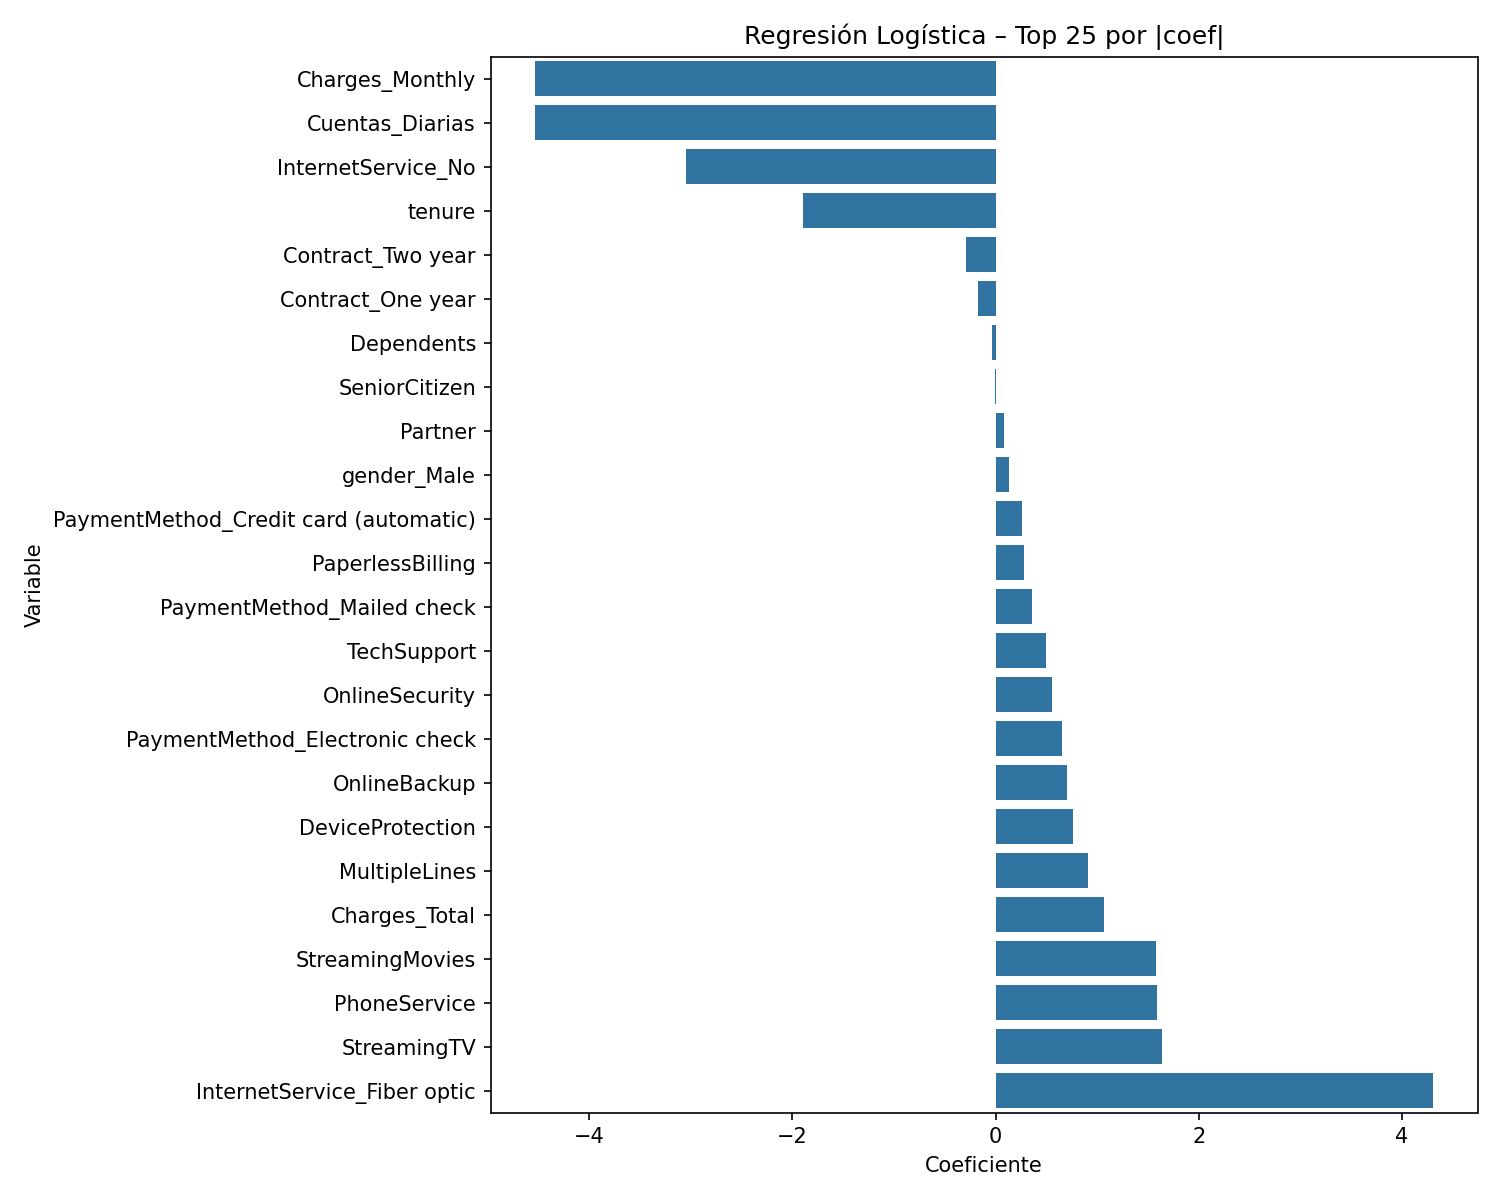

Source data for this figure (header and first rows):
Variable, Coeficiente, AbsCoef
Charges_Monthly, -4.527, 4.527
Cuentas_Diarias, -4.527, 4.527
InternetService_Fiber optic, 4.3, 4.3
InternetService_No, -3.049, 3.049
tenure, -1.898, 1.898
StreamingTV, 1.637, 1.637
PhoneService, 1.588, 1.588
StreamingMovies, 1.582, 1.582
Charges_Total, 1.065, 1.065
MultipleLines, 0.9066, 0.9066
DeviceProtection, 0.7631, 0.7631
OnlineBackup, 0.7038, 0.7038
PaymentMethod_Electronic check, 0.6559, 0.6559
OnlineSecurity, 0.5569, 0.5569
TechSupport, 0.4992, 0.4992
PaymentMethod_Mailed check, 0.3628, 0.3628
Contract_Two year, -0.2874, 0.2874
PaperlessBilling, 0.2757, 0.2757
PaymentMethod_Credit card (automatic), 0.2618, 0.2618
Contract_One year, -0.1709, 0.1709
gender_Male, 0.1318, 0.1318
Partner, 0.07868, 0.07868
Dependents, -0.03205, 0.03205
SeniorCitizen, -0.003261, 0.003261
